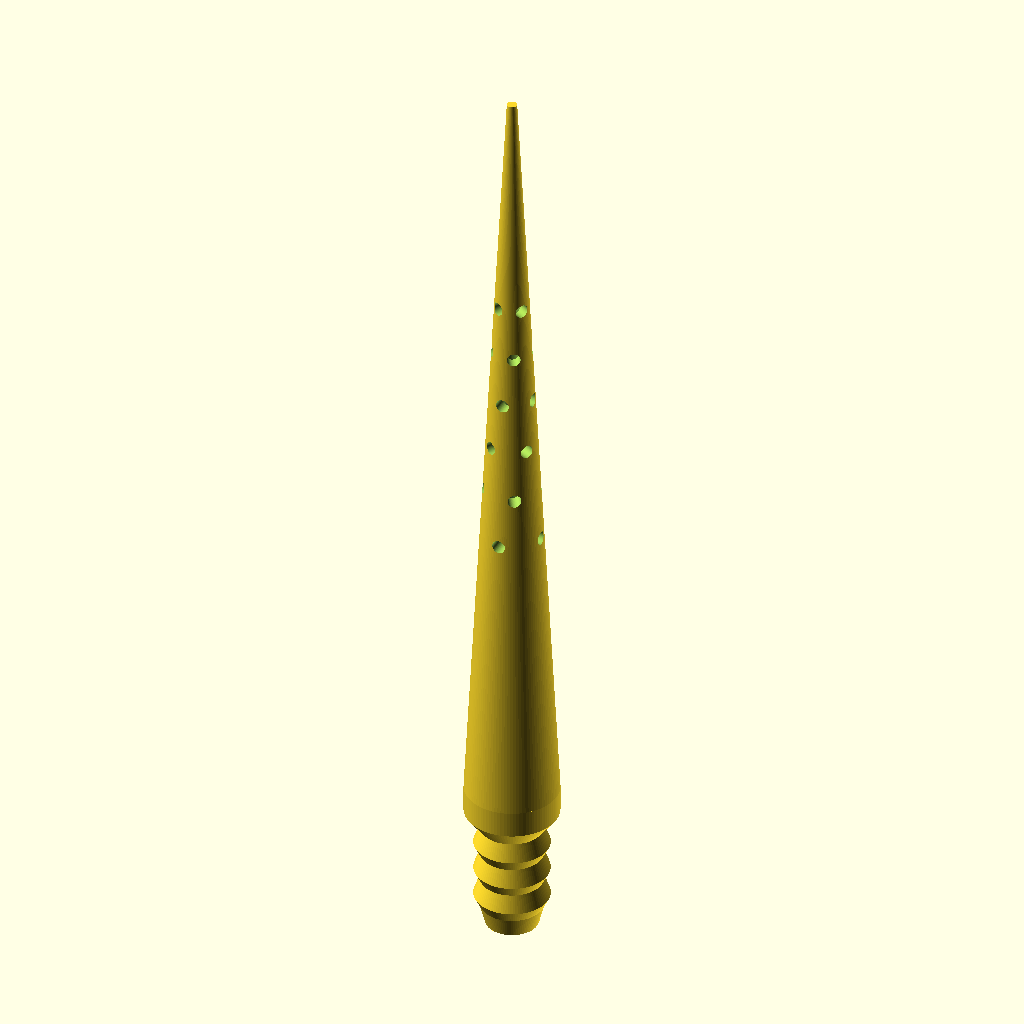
Cell 1: rendered with the file's own defaults.
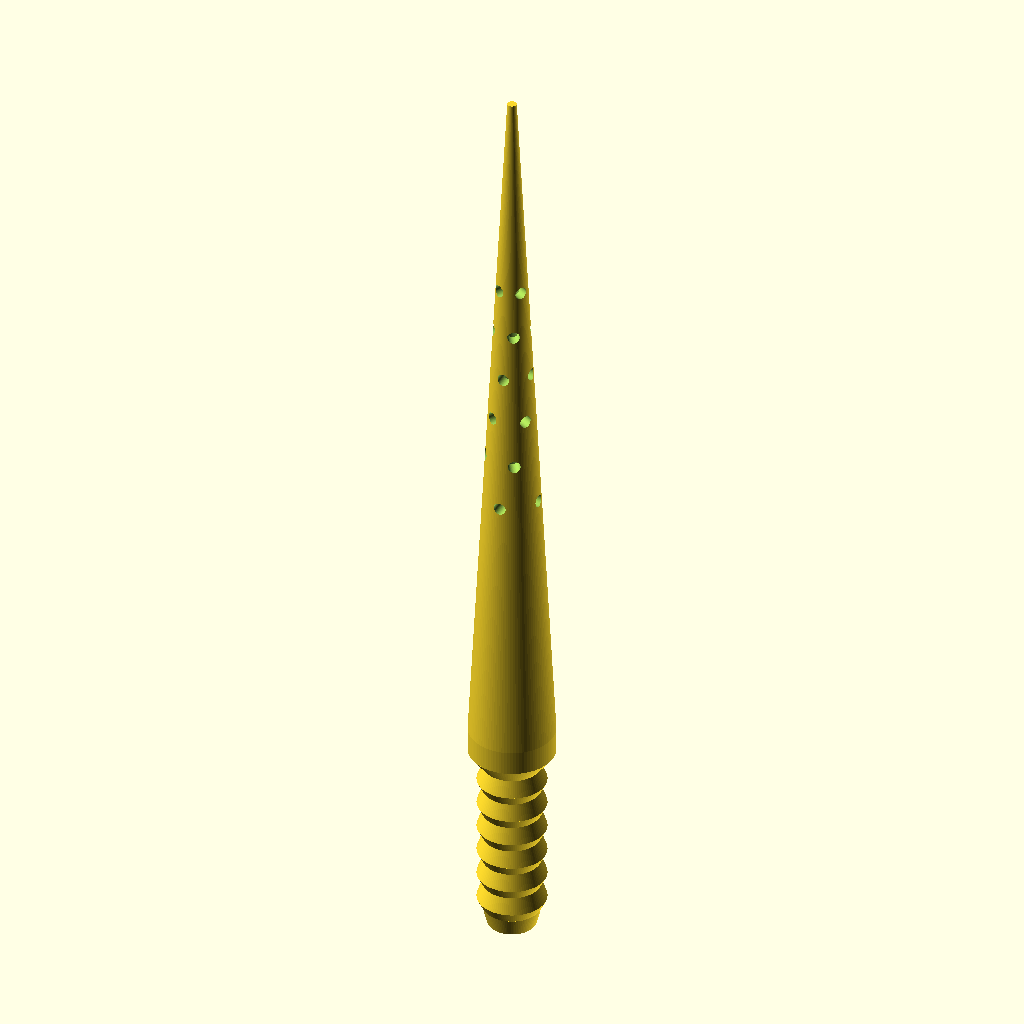
Cell 2 — barb_count set to 6, the other parameters unchanged.
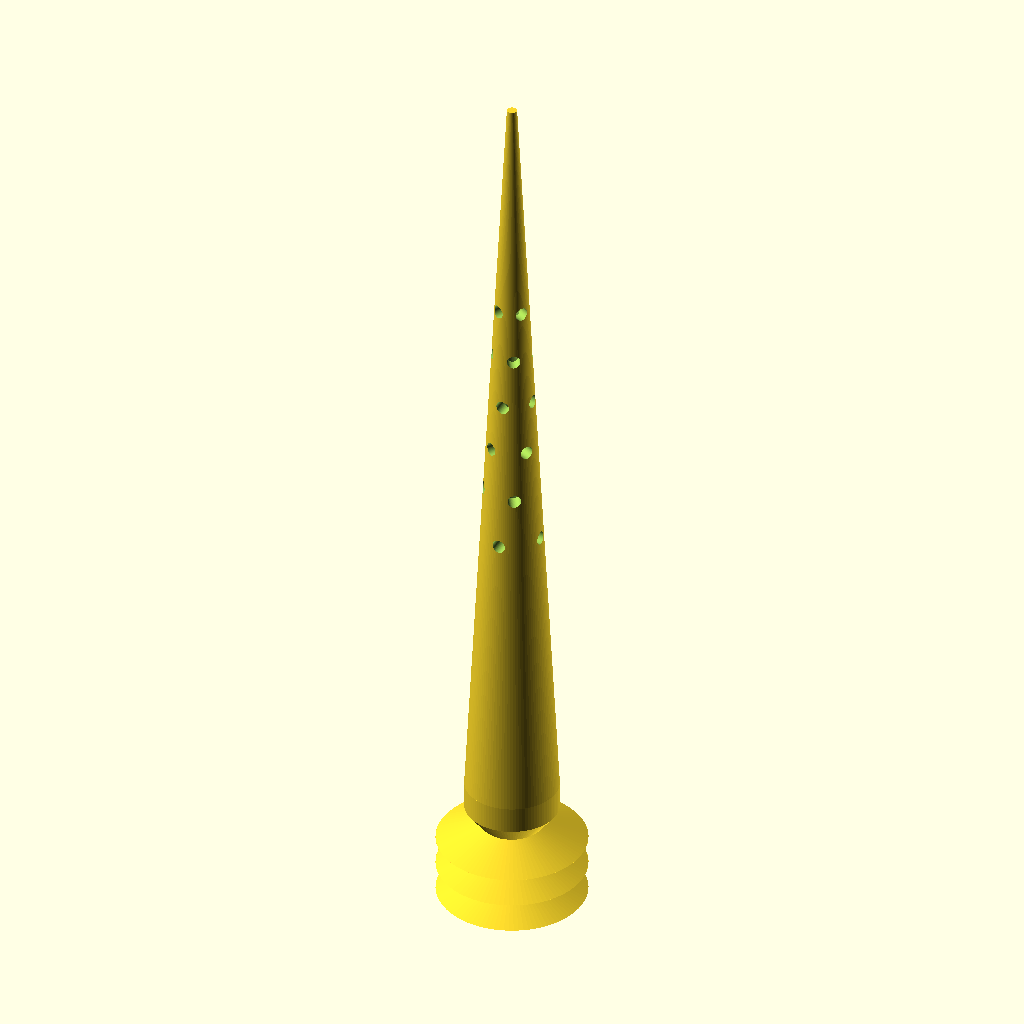
Cell 3: barb_od = 22.4 (everything else at default).
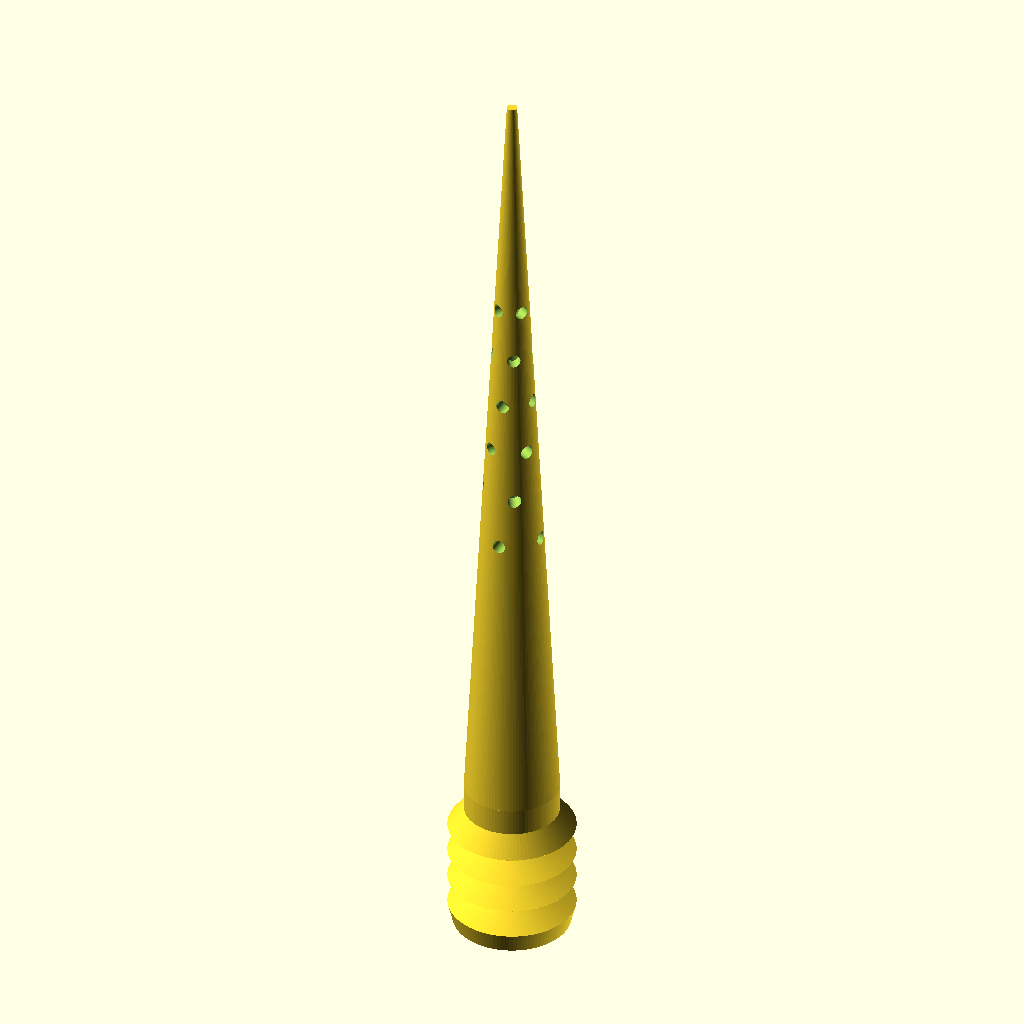
Cell 4 — barb_neck_od set to 18.8, the other parameters unchanged.
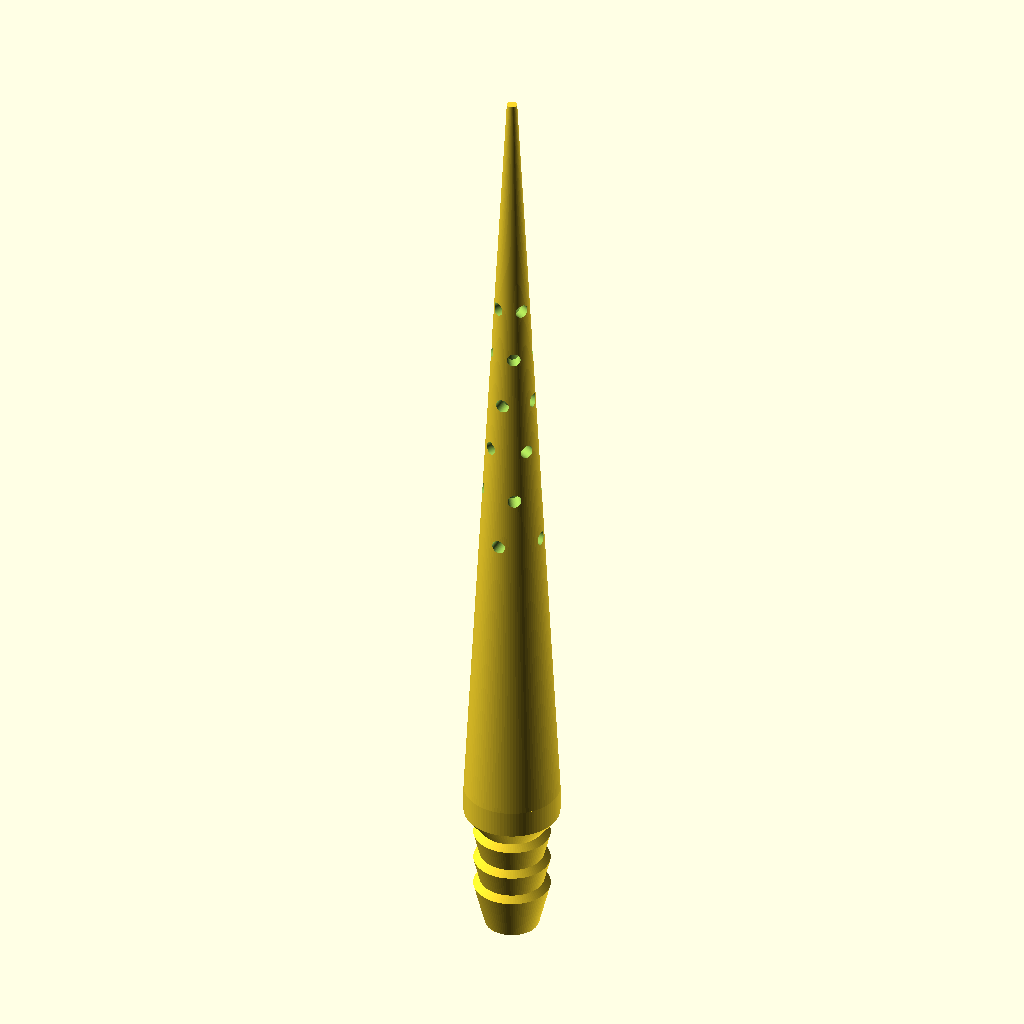
Cell 5 — barb_ring_h set to 3.6, the other parameters unchanged.
The same orthographic view direction (rotation 55°, 0°, 25°; colour scheme Cornfield) for every cell, with the view re-fitted per cell, so scale and position can differ between cells.
The OpenSCAD source (hose_spike.scad):
// Parametric soil watering spike for the end of a 10 mm ID hose.
// Pointy cone goes into the soil; many small side holes release water at root level.
// A barbed adapter at the top slides INTO the hose and grips it via ridges.
//
// Print orientation: barb end DOWN, tip UP. No supports needed:
//   - Barb ridges: ~27 deg from vertical, well within FDM's overhang envelope.
//   - Barb-to-collar transition: sloped (~38 deg from vertical) so the collar
//     doesn't sit on a horizontal step over the barb neck.
//   - Cone: tapers inward going up, no overhang.
//   - Side holes (2 mm): tiny internal bridges, print cleanly.
//
// BUT the bottom contact patch is only a thin ring (~7.9 mm OD with the bore
// opening in its center), so a brim (5-8 mm) is mandatory for bed adhesion on
// this 140 mm tall print.

// ---------- Hose / adapter ----------
hose_id          = 10.0;   // hose inner diameter
barb_count       = 3;      // number of grip ridges
barb_od          = 11.2;   // barb outer diameter (slight interference vs hose ID)
barb_neck_od     = 9.4;    // smaller diameter between barbs (slips into hose)
barb_ring_h      = 1.8;    // height of each barb ridge
barb_pitch       = 4.5;    // distance between consecutive barb ring tops
adapter_lead_h   = 3.0;    // short smooth lead-in before the first barb
adapter_taper_h  = 3.0;    // sloped transition from last barb neck up to the collar — keeps the overhang printable without supports (max ~38 deg from vertical)
adapter_collar_h = 4.0;    // wider collar at the top of the adapter (hose stop)
adapter_collar_od = 14.0;  // collar OD — wider than hose ID so hose can't slide up
adapter_bore_d   = 4.5;    // water channel through the adapter — narrower than barbs to keep walls thick

// ---------- Cone (the spike) ----------
cone_length      = 120.0;  // total cone length (from base to tip)
cone_base_od     = 14.0;   // cone diameter at the wide (top) end — flush with collar
cone_tip_od      = 1.5;    // tip diameter (small but not a knife edge)

// ---------- Water passage ----------
// Tapered internal water channel that follows the cone, leaving a ~1.5 mm wall.
bore_d_at_base   = 6.0;    // bore diameter at the cone base (z=0)
bore_d_at_top    = 2.0;    // bore diameter at its top (just below the solid tip)
bore_top_z       = 90.0;   // z position where the bore ends; cone is solid above this

// ---------- Side holes ----------
// Cone-frame z runs 0 (wide base, at soil surface) -> cone_length (tip, deep in soil).
// First hole row is the shallowest; last row is the deepest (closest to tip).
hole_d              = 2.0;     // each side hole diameter
hole_rows           = 6;       // number of rows along the cone
hole_per_row        = 4;       // holes per row (evenly around the circumference)
hole_row_twist      = 30;      // each row twists this many degrees relative to previous
hole_shallowest_z   = 45.0;    // depth (from cone base) of the first/shallowest row
hole_deepest_z      = 85.0;    // depth of the last/deepest row (must be < bore_top_z)

$fn              = 96;

// ---------- Derived ----------
barb_stack_h     = adapter_lead_h + barb_count * barb_pitch;
adapter_total_h  = barb_stack_h + adapter_taper_h + adapter_collar_h;

// ---------- Modules ----------

// Single barbed ring — wider belt with a taper down to the neck below it.
module barb_ring(z) {
    translate([0, 0, z])
        cylinder(d1 = barb_neck_od, d2 = barb_od, h = barb_ring_h);
    // sharp top, then ramp back to the neck for the next segment
    translate([0, 0, z + barb_ring_h])
        cylinder(d1 = barb_od, d2 = barb_neck_od, h = barb_pitch - barb_ring_h);
}

// The barbed insert (excluding the collar / cone above it). Origin at z=0,
// barb stack grows upward.
module barbed_insert() {
    // smooth lead-in nose so the user can start pushing into the hose
    cylinder(d1 = barb_neck_od - 1.5, d2 = barb_neck_od, h = adapter_lead_h);
    // n barbed rings stacked
    for (i = [0 : barb_count - 1]) {
        barb_ring(adapter_lead_h + i * barb_pitch);
    }
}

// Cone outer diameter at any z (linear taper between base and tip).
function cone_od_at(z) =
    cone_base_od + (cone_tip_od - cone_base_od) * z / cone_length;

// The cone above the collar, with side holes and a stopped tapered internal bore.
module spike_cone() {
    difference() {
        // Solid cone (wide at z=0, point at z=cone_length)
        cylinder(d1 = cone_base_od, d2 = cone_tip_od, h = cone_length);

        // Tapered water bore — narrows along the cone, stops short of the tip
        translate([0, 0, -0.1])
            cylinder(d1 = bore_d_at_base,
                     d2 = bore_d_at_top,
                     h = bore_top_z + 0.1);

        // Side holes: rows from shallowest_z to deepest_z, twisted around the axis
        for (row = [0 : hole_rows - 1]) {
            z = hole_shallowest_z
                + (hole_deepest_z - hole_shallowest_z) * row / (hole_rows - 1);
            r = cone_od_at(z) / 2;
            for (j = [0 : hole_per_row - 1]) {
                a = 360 * j / hole_per_row + row * hole_row_twist;
                rotate([0, 0, a])
                    translate([0, 0, z])
                        rotate([90, 0, 0])
                            // Long enough to pass through the cone and the bore.
                            cylinder(d = hole_d, h = r + 2);
            }
        }
    }
}

// Full assembly: barbed insert -> sloped taper -> collar -> cone (bottom to top)
module spike() {
    // Barbed insert (bottom of print — small footprint, prints first)
    barbed_insert();

    // Sloped taper from the last barb's neck (9.4 mm) up to the collar (14 mm).
    // 2.3 mm of radial growth over 3 mm of height = ~38 deg from vertical,
    // safely within FDM's no-support envelope. Replaces what would otherwise be
    // a horizontal collar-on-neck overhang.
    translate([0, 0, barb_stack_h])
        cylinder(d1 = barb_neck_od,
                 d2 = adapter_collar_od,
                 h = adapter_taper_h);

    // Collar (hose stop) above the taper
    translate([0, 0, barb_stack_h + adapter_taper_h])
        cylinder(d = adapter_collar_od, h = adapter_collar_h);

    // Cone above the collar
    translate([0, 0, adapter_total_h])
        spike_cone();
}

// Final part: spike + internal channel from the very bottom to the cone bore.
difference() {
    spike();

    // Through-channel from bottom of barb up into the collar. Narrower than the
    // cone bore so the wall stays thick enough through the lead-in section
    // (where the outer diameter dips to ~7.9 mm). Expands into the cone bore above.
    translate([0, 0, -0.1])
        cylinder(d = adapter_bore_d,
                 h = adapter_total_h + 0.2);
}
Customizer parameters (derived from the source; name, type, default, range or options):
hose_id: number, default 10
barb_count: number, default 3
barb_od: number, default 11.2
barb_neck_od: number, default 9.4
barb_ring_h: number, default 1.8
barb_pitch: number, default 4.5
adapter_lead_h: number, default 3
adapter_taper_h: number, default 3
adapter_collar_h: number, default 4
adapter_collar_od: number, default 14
adapter_bore_d: number, default 4.5
cone_length: number, default 120
cone_base_od: number, default 14
cone_tip_od: number, default 1.5
bore_d_at_base: number, default 6
bore_d_at_top: number, default 2
bore_top_z: number, default 90
hole_d: number, default 2
hole_rows: number, default 6
hole_per_row: number, default 4
hole_row_twist: number, default 30
hole_shallowest_z: number, default 45
hole_deepest_z: number, default 85
